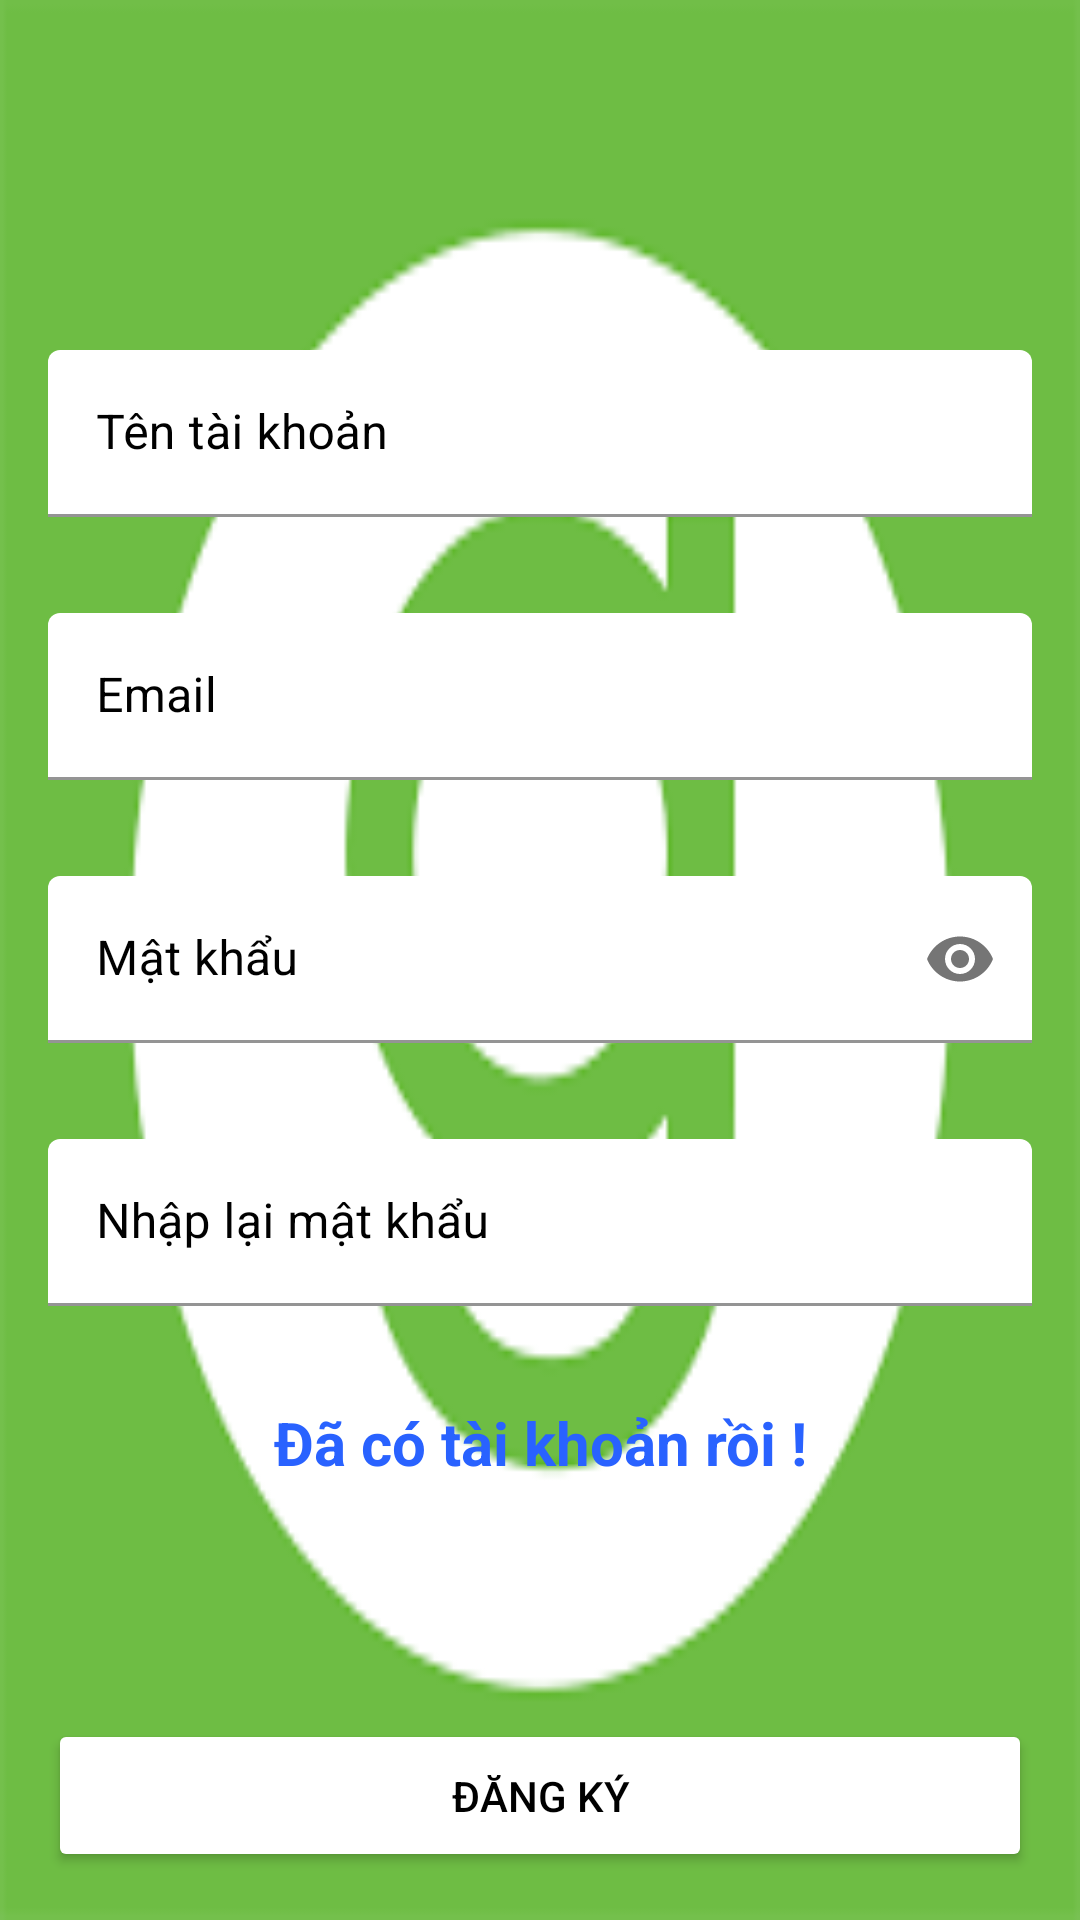

Here is an Android app screen rendered from its layout file. Give the layout XML and the strings, colors and styles it references.
<!-- AndroidManifest.xml: application theme Theme.GapoClone -->
<!-- res/layout/activity_register.xml -->
<?xml version="1.0" encoding="utf-8"?>
<RelativeLayout xmlns:android="http://schemas.android.com/apk/res/android"
    xmlns:app="http://schemas.android.com/apk/res-auto"
    xmlns:tools="http://schemas.android.com/tools"
    android:layout_width="match_parent"
    android:layout_height="match_parent"
    android:background="@drawable/gapo_offcial"
    tools:context=".ActivityRegister">


    <com.google.android.material.textfield.TextInputLayout
        android:id="@+id/tlayout_name"
        style="@style/TextInputLayout"
        android:layout_above="@id/tlayout_email"
        android:hint="Tên tài khoản">

        <EditText
            android:id="@+id/ed_name_account_register"
            style="@style/EditTextInput"
            android:layout_alignParentTop="true"
            android:inputType="text" />

    </com.google.android.material.textfield.TextInputLayout>


    <com.google.android.material.textfield.TextInputLayout
        android:id="@+id/tlayout_email"
        style="@style/TextInputLayout"
        android:layout_above="@id/tlayout_password"
        android:hint="Email">

        <EditText
            android:id="@+id/ed_email_account_register"
            style="@style/EditTextInput"
            android:layout_alignParentTop="true"
            android:inputType="text" />

    </com.google.android.material.textfield.TextInputLayout>

    <com.google.android.material.textfield.TextInputLayout
        android:id="@+id/tlayout_password"
        style="@style/TextInputLayout"
        android:layout_centerInParent="true"
        android:hint="Mật khẩu"
        app:passwordToggleEnabled="true">

        <EditText
            android:id="@+id/ed_password_account_register"
            style="@style/EditTextInput"
            android:layout_alignParentTop="true"
            android:inputType="textPassword" />

    </com.google.android.material.textfield.TextInputLayout>

    <com.google.android.material.textfield.TextInputLayout
        android:id="@+id/tlayout_repassword"
        style="@style/TextInputLayout"
        android:layout_below="@id/tlayout_password"
        android:hint="Nhập lại mật khẩu">

        <EditText
            android:id="@+id/ed_repassword_account_register"
            style="@style/EditTextInput"
            android:layout_alignParentTop="true"
            android:inputType="textPassword" />

    </com.google.android.material.textfield.TextInputLayout>

    <TextView
        android:id="@+id/tv_login"
        style="@style/TextInputLayout"
        android:layout_below="@id/tlayout_repassword"
        android:gravity="center"
        android:text="Đã có tài khoản rồi !"
        android:textColor="@color/blue_a700"
        android:textSize="20sp"
        android:textStyle="bold" />


    <Button
        android:id="@+id/btn_register"
        style="@style/EditTextInput"
        android:layout_alignParentBottom="true"
        android:layout_margin="16sp"
        android:backgroundTint="@color/white"
        android:padding="16sp"
        android:text="Đăng ký"
        android:textColor="@color/black" />
</RelativeLayout>
<!-- resources referenced by this layout -->
<resources>
  <color name="black">#FF000000</color>
  <color name="blue_a700">#2962FF</color>
  <color name="white">#FFFFFFFF</color>
  <!-- drawable gapo_offcial: png bitmap (drawable, 3345 bytes) -->
  <style name="EditTextInput">
          <item name="android:layout_width">match_parent</item>
          <item name="android:layout_height">wrap_content</item>
      </style>
  <style name="TextInputLayout">
          <item name="android:layout_width">match_parent</item>
          <item name="android:layout_height">wrap_content</item>
          <item name="android:layout_marginTop">20sp</item>
          <item name="android:layout_margin">16sp</item>
          <item name="backgroundTint">@color/white</item>
          <item name="android:textColorHint">@color/black</item>
          <item name="boxBackgroundColor">@color/white</item>
      </style>
  <style name="Theme.GapoClone" parent="Theme.MaterialComponents.DayNight.NoActionBar">
          
          <item name="colorPrimary">#76ff03</item>
          <item name="colorPrimaryVariant">@color/purple_700</item>
          <item name="colorOnPrimary">@color/white</item>
          
          <item name="colorSecondary">@color/teal_200</item>
          <item name="colorSecondaryVariant">@color/teal_700</item>
          <item name="colorOnSecondary">@color/black</item>
          
          <item name="android:statusBarColor" tools:targetApi="l">?attr/colorPrimaryVariant</item>
          
      </style>
  <color name="purple_700">#FF3700B3</color>
  <color name="teal_200">#FF03DAC5</color>
  <color name="teal_700">#FF018786</color>
</resources>
